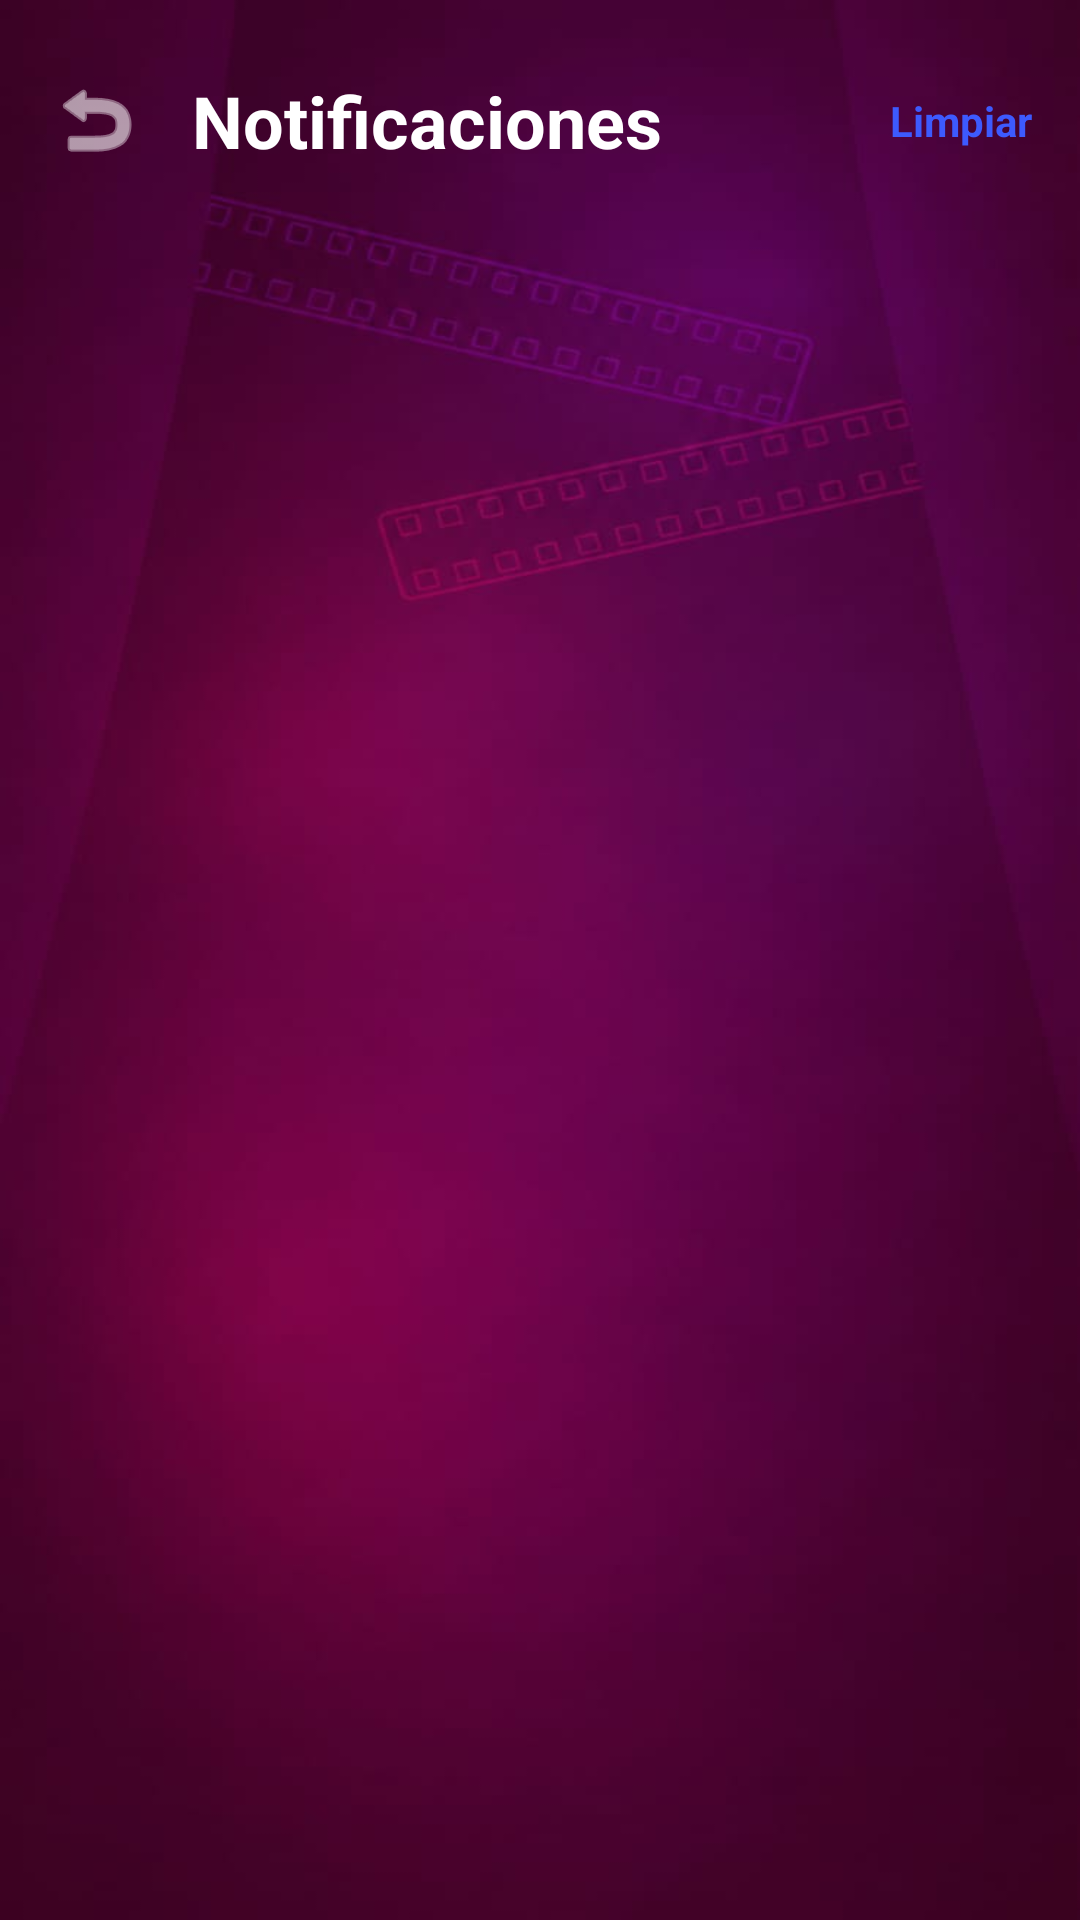

Here is an Android app screen rendered from its layout file. Give the layout XML and the strings, colors and styles it references.
<!-- AndroidManifest.xml: application theme Theme.MundoPeliculas -->
<!-- res/layout/fragment_notifications.xml -->
<?xml version="1.0" encoding="utf-8"?>
<LinearLayout xmlns:android="http://schemas.android.com/apk/res/android"
    xmlns:app="http://schemas.android.com/apk/res-auto"
    android:layout_width="match_parent"
    android:layout_height="match_parent"
    android:orientation="vertical"
    android:background="@drawable/fondo_vino">

    <LinearLayout
        android:layout_width="match_parent"
        android:layout_height="wrap_content"
        android:gravity="center_vertical"
        android:orientation="horizontal"
        android:paddingHorizontal="16dp"
        android:paddingTop="24dp"
        android:paddingBottom="16dp">

        <ImageView
            android:id="@+id/btnBackNotifications"
            android:layout_width="32dp"
            android:layout_height="32dp"
            android:clickable="true"
            android:focusable="true"
            android:src="@android:drawable/ic_menu_revert"
            app:tint="@color/white"
            android:background="?attr/selectableItemBackgroundBorderless" />

        <TextView
            android:layout_width="0dp"
            android:layout_height="wrap_content"
            android:layout_marginStart="16dp"
            android:layout_weight="1"
            android:text="@string/notifications_title"
            android:textColor="@color/white"
            android:textSize="24sp"
            android:textStyle="bold" />

        <TextView
            android:id="@+id/tvClearAll"
            android:layout_width="wrap_content"
            android:layout_height="wrap_content"
            android:text="@string/clear_all"
            android:textColor="@color/accent_blue"
            android:textSize="14sp"
            android:textStyle="bold"
            android:clickable="true"
            android:focusable="true" />
    </LinearLayout>

    <androidx.recyclerview.widget.RecyclerView
        android:id="@+id/rvNotifications"
        android:layout_width="match_parent"
        android:layout_height="match_parent"
        android:paddingHorizontal="8dp"
        android:clipToPadding="false" />

</LinearLayout>
<!-- resources referenced by this layout -->
<resources>
  <color name="accent_blue">#3D5AFE</color>
  <color name="white">#FFFFFFFF</color>
  <!-- drawable fondo_vino: jpg bitmap (drawable, 20423 bytes) -->
  <string name="clear_all">Limpiar</string>
  <string name="notifications_title">Notificaciones</string>
  <style name="Theme.MundoPeliculas" parent="Base.Theme.MundoPeliculas" />
  <style name="Base.Theme.MundoPeliculas" parent="Theme.Material3.DayNight.NoActionBar">
          
          
      </style>
</resources>
